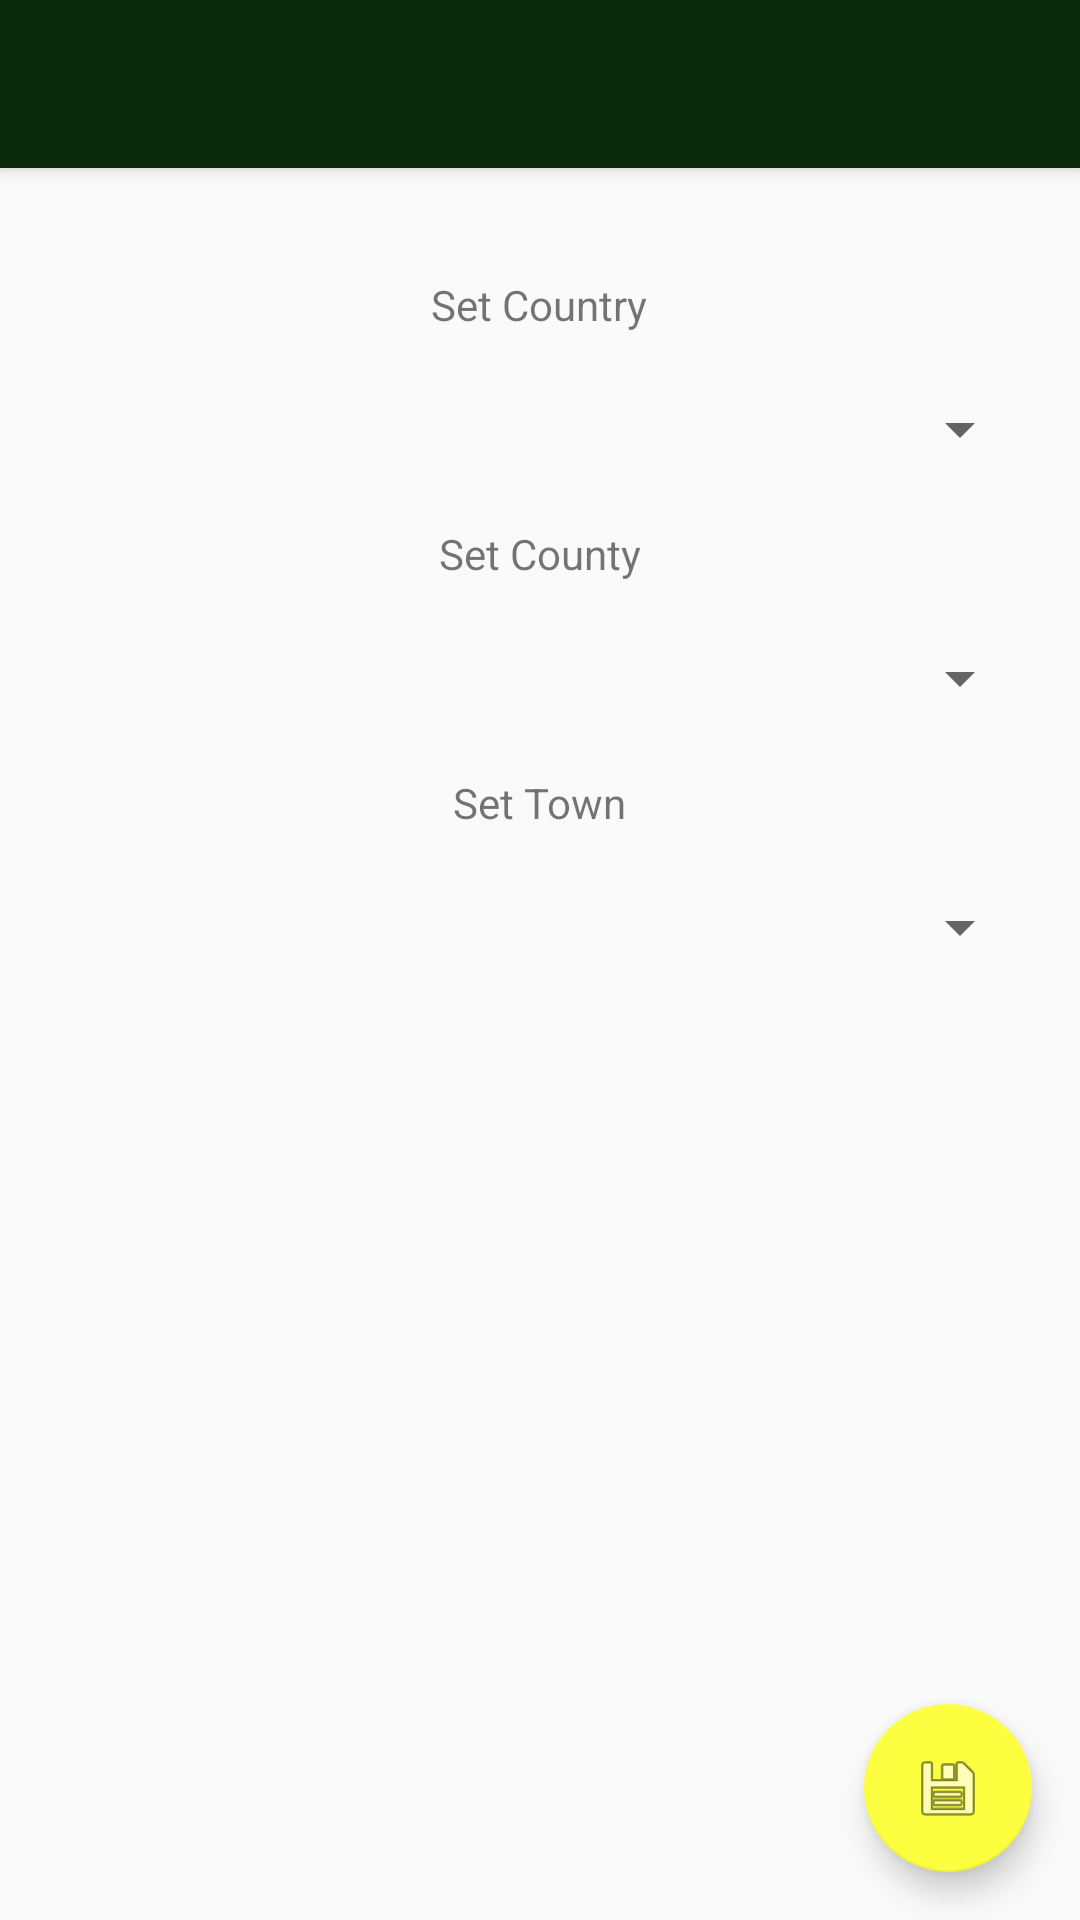

The Android layout XML behind this screen, and the referenced resources:
<!-- AndroidManifest.xml: application theme AppTheme -->
<!-- res/layout/activity_location_settings.xml -->
<?xml version="1.0" encoding="utf-8"?>
<android.support.design.widget.CoordinatorLayout xmlns:android="http://schemas.android.com/apk/res/android"
    xmlns:app="http://schemas.android.com/apk/res-auto"
    xmlns:tools="http://schemas.android.com/tools"
    android:layout_width="match_parent"
    android:layout_height="match_parent"
    android:fitsSystemWindows="true"
    tools:context="com.erickogi14gmail.fdarad.AppSettings.LocationSettings">

    <android.support.design.widget.AppBarLayout
        android:layout_width="match_parent"
        android:layout_height="wrap_content"
        android:theme="@style/AppTheme.AppBarOverlay">

        <android.support.v7.widget.Toolbar
            android:id="@+id/toolbar"
            android:layout_width="match_parent"
            android:layout_height="?attr/actionBarSize"
            android:background="?attr/colorPrimary"
            app:popupTheme="@style/AppTheme.PopupOverlay" />

    </android.support.design.widget.AppBarLayout>

    <include layout="@layout/content_location_settings" />

    <android.support.design.widget.FloatingActionButton
        android:id="@+id/fab"
        android:layout_width="wrap_content"
        android:layout_height="wrap_content"
        android:layout_gravity="bottom|end"
        android:layout_margin="@dimen/fab_margin"
        app:srcCompat="@android:drawable/ic_menu_save" />

</android.support.design.widget.CoordinatorLayout>
<!-- res/layout/content_location_settings.xml (included above) -->
<?xml version="1.0" encoding="utf-8"?>
<LinearLayout xmlns:android="http://schemas.android.com/apk/res/android"
    xmlns:app="http://schemas.android.com/apk/res-auto"
    xmlns:tools="http://schemas.android.com/tools"
    android:id="@+id/content_location_settings"
    android:orientation="vertical"
    android:layout_width="match_parent"
    android:layout_height="match_parent"
    android:paddingBottom="@dimen/activity_vertical_margin"
    android:paddingLeft="@dimen/activity_horizontal_margin"
    android:paddingRight="@dimen/activity_horizontal_margin"
    android:paddingTop="@dimen/activity_vertical_margin"
    app:layout_behavior="@string/appbar_scrolling_view_behavior"
    tools:context="com.erickogi14gmail.fdarad.AppSettings.LocationSettings"
    tools:showIn="@layout/activity_location_settings">
    <TextView
        android:layout_marginTop="20dp"
        android:text="Set Country"
        android:layout_gravity="center_horizontal"
        android:layout_width="wrap_content"
        android:layout_height="wrap_content" />
    <Spinner
        android:layout_marginTop="20dp"
        android:id="@+id/spiner_country"
        android:layout_width="match_parent"
        android:layout_height="wrap_content"
        android:spinnerMode="dropdown"

        android:prompt="@string/class_prompt"/>




    <TextView
        android:layout_marginTop="20dp"
        android:text="Set County"
        android:layout_gravity="center_horizontal"
        android:layout_width="wrap_content"
        android:layout_height="wrap_content" />
    <Spinner
        android:spinnerMode="dropdown"

        android:prompt="@string/class_prompt"
        android:layout_marginTop="20dp"
        android:id="@+id/spiner_county"
        android:layout_width="match_parent"
        android:layout_height="wrap_content" />




    <TextView
        android:layout_marginTop="20dp"
        android:text="Set Town"
        android:layout_gravity="center_horizontal"
        android:layout_width="wrap_content"
        android:layout_height="wrap_content" />
    <android.support.v7.widget.AppCompatSpinner
        android:layout_marginTop="20dp"
        android:id="@+id/spiner_town"
        android:layout_width="match_parent"
        android:layout_height="wrap_content" />

   


</LinearLayout>
<!-- resources referenced by this layout -->
<resources>
  <color name="colorPrimary">#0a290a</color>
  <dimen name="activity_horizontal_margin">16dp</dimen>
  <dimen name="activity_vertical_margin">16dp</dimen>
  <dimen name="fab_margin">16dp</dimen>
  <string name="class_prompt">Choose a Class</string>
  <style name="AppTheme.AppBarOverlay" parent="ThemeOverlay.AppCompat.Dark.ActionBar" />
  <style name="AppTheme.PopupOverlay" parent="ThemeOverlay.AppCompat.Light" />
  <style name="AppTheme" parent="Theme.AppCompat.Light.DarkActionBar">
          
          <item name="colorPrimary">@color/colorPrimary</item>
          <item name="colorPrimaryDark">@color/colorPrimaryDark</item>
          <item name="colorAccent">@color/colorAccent</item>
      </style>
  <color name="colorPrimaryDark">#309f57</color>
  <color name="colorAccent">#fcff40</color>
</resources>
